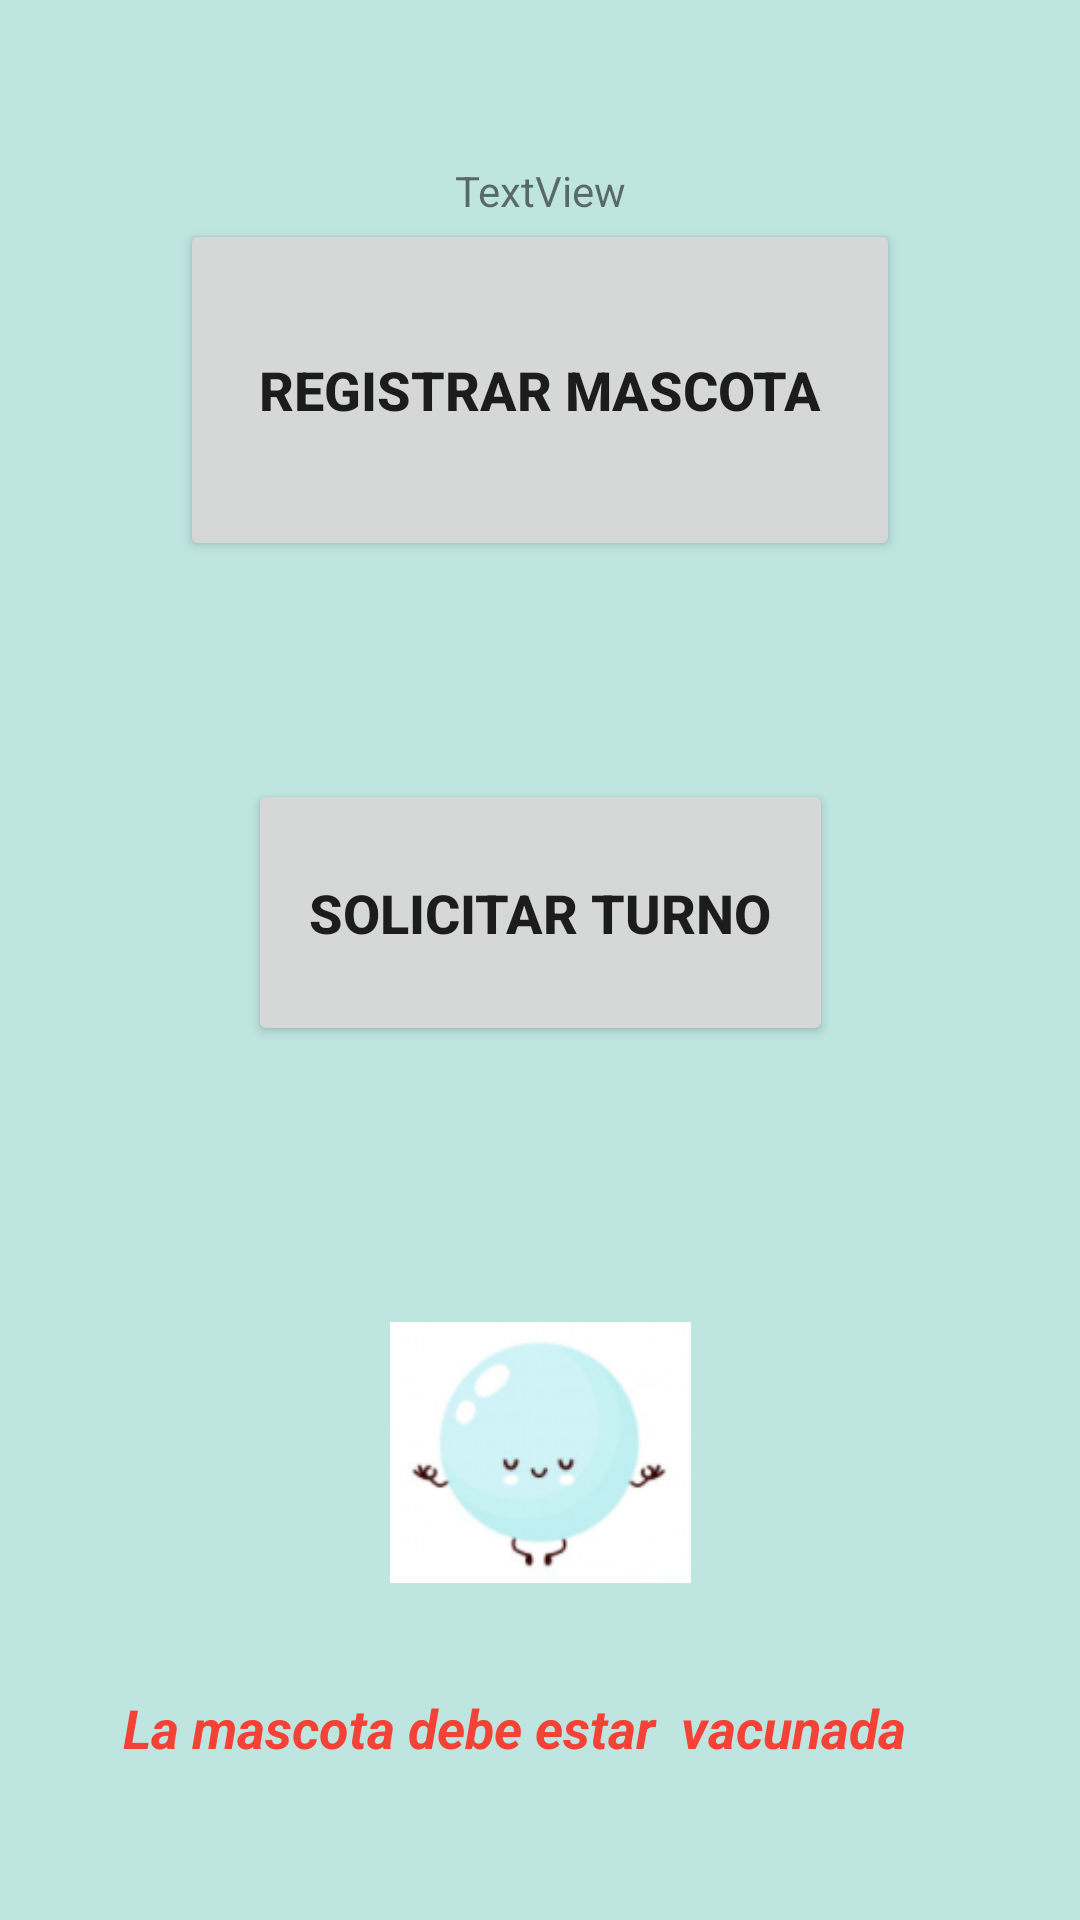

The Android layout XML behind this screen, and the referenced resources:
<!-- AndroidManifest.xml: application theme Theme.PeluqueríaADomicilio -->
<!-- res/layout/activity_inicio.xml -->
<?xml version="1.0" encoding="utf-8"?>
<androidx.constraintlayout.widget.ConstraintLayout xmlns:android="http://schemas.android.com/apk/res/android"
    xmlns:app="http://schemas.android.com/apk/res-auto"
    xmlns:tools="http://schemas.android.com/tools"
    android:layout_width="match_parent"
    android:layout_height="match_parent"
    android:background="#40009688"
    tools:context=".Inicio">

    <Button
        android:id="@+id/mascotabtn"
        android:layout_width="240dp"
        android:layout_height="114dp"
        android:text="Registrar Mascota"
        android:textSize="18sp"
        android:textStyle="bold"
        app:layout_constraintBottom_toTopOf="@+id/solicitud_btn"
        app:layout_constraintEnd_toEndOf="parent"
        app:layout_constraintStart_toStartOf="parent"
        app:layout_constraintTop_toTopOf="parent" />

    <Button
        android:id="@+id/solicitud_btn"
        android:layout_width="195dp"
        android:layout_height="89dp"
        android:layout_marginBottom="92dp"
        android:text="Solicitar Turno"
        android:textSize="18sp"
        android:textStyle="bold"
        app:layout_constraintBottom_toTopOf="@+id/imageView3"
        app:layout_constraintEnd_toEndOf="parent"
        app:layout_constraintStart_toStartOf="parent" />

    <TextView
        android:id="@+id/mensajevw"
        android:layout_width="wrap_content"
        android:layout_height="wrap_content"
        android:layout_marginBottom="52dp"
        android:gravity="center"
        android:text="La mascota debe estar  vacunada    "
        android:textAppearance="@style/TextAppearance.AppCompat.Display1"
        android:textColor="#F44336"
        android:textSize="18sp"
        android:textStyle="bold|italic"
        app:layout_constraintBottom_toBottomOf="parent"
        app:layout_constraintEnd_toEndOf="parent"
        app:layout_constraintStart_toStartOf="parent" />

    <TextView
        android:id="@+id/validacion"
        android:layout_width="wrap_content"
        android:layout_height="wrap_content"
        android:text="TextView"
        app:layout_constraintBottom_toTopOf="@+id/mascotabtn"
        app:layout_constraintEnd_toEndOf="parent"
        app:layout_constraintStart_toStartOf="parent" />

    <ImageView
        android:id="@+id/imageView3"
        android:layout_width="125dp"
        android:layout_height="87dp"
        android:layout_marginBottom="36dp"
        app:layout_constraintBottom_toTopOf="@+id/mensajevw"
        app:layout_constraintEnd_toEndOf="parent"
        app:layout_constraintStart_toStartOf="parent"
        app:srcCompat="@drawable/please" />

</androidx.constraintlayout.widget.ConstraintLayout>
<!-- resources referenced by this layout -->
<resources>
  <!-- drawable please: png bitmap (drawable, 15247 bytes) -->
  <style name="Theme.PeluqueríaADomicilio" parent="Theme.MaterialComponents.DayNight.NoActionBar">
          
          <item name="colorPrimary">@color/purple_500</item>
          <item name="colorPrimaryVariant">@color/purple_700</item>
          <item name="colorOnPrimary">@color/white</item>
          
          <item name="colorSecondary">@color/teal_200</item>
          <item name="colorSecondaryVariant">@color/teal_700</item>
          <item name="colorOnSecondary">@color/black</item>
          
          <item name="android:statusBarColor" tools:targetApi="l">?attr/colorPrimaryVariant</item>
          
      </style>
  <!-- not gathered from this repository: default colours our renderer supplied (Android Studio template values) -->
  <color name="purple_500">#FF6200EE</color>
  <color name="purple_700">#FF3700B3</color>
  <color name="teal_200">#FF03DAC5</color>
  <color name="teal_700">#FF018786</color>
  <color name="black">#FF000000</color>
  <color name="white">#FFFFFFFF</color>
</resources>
